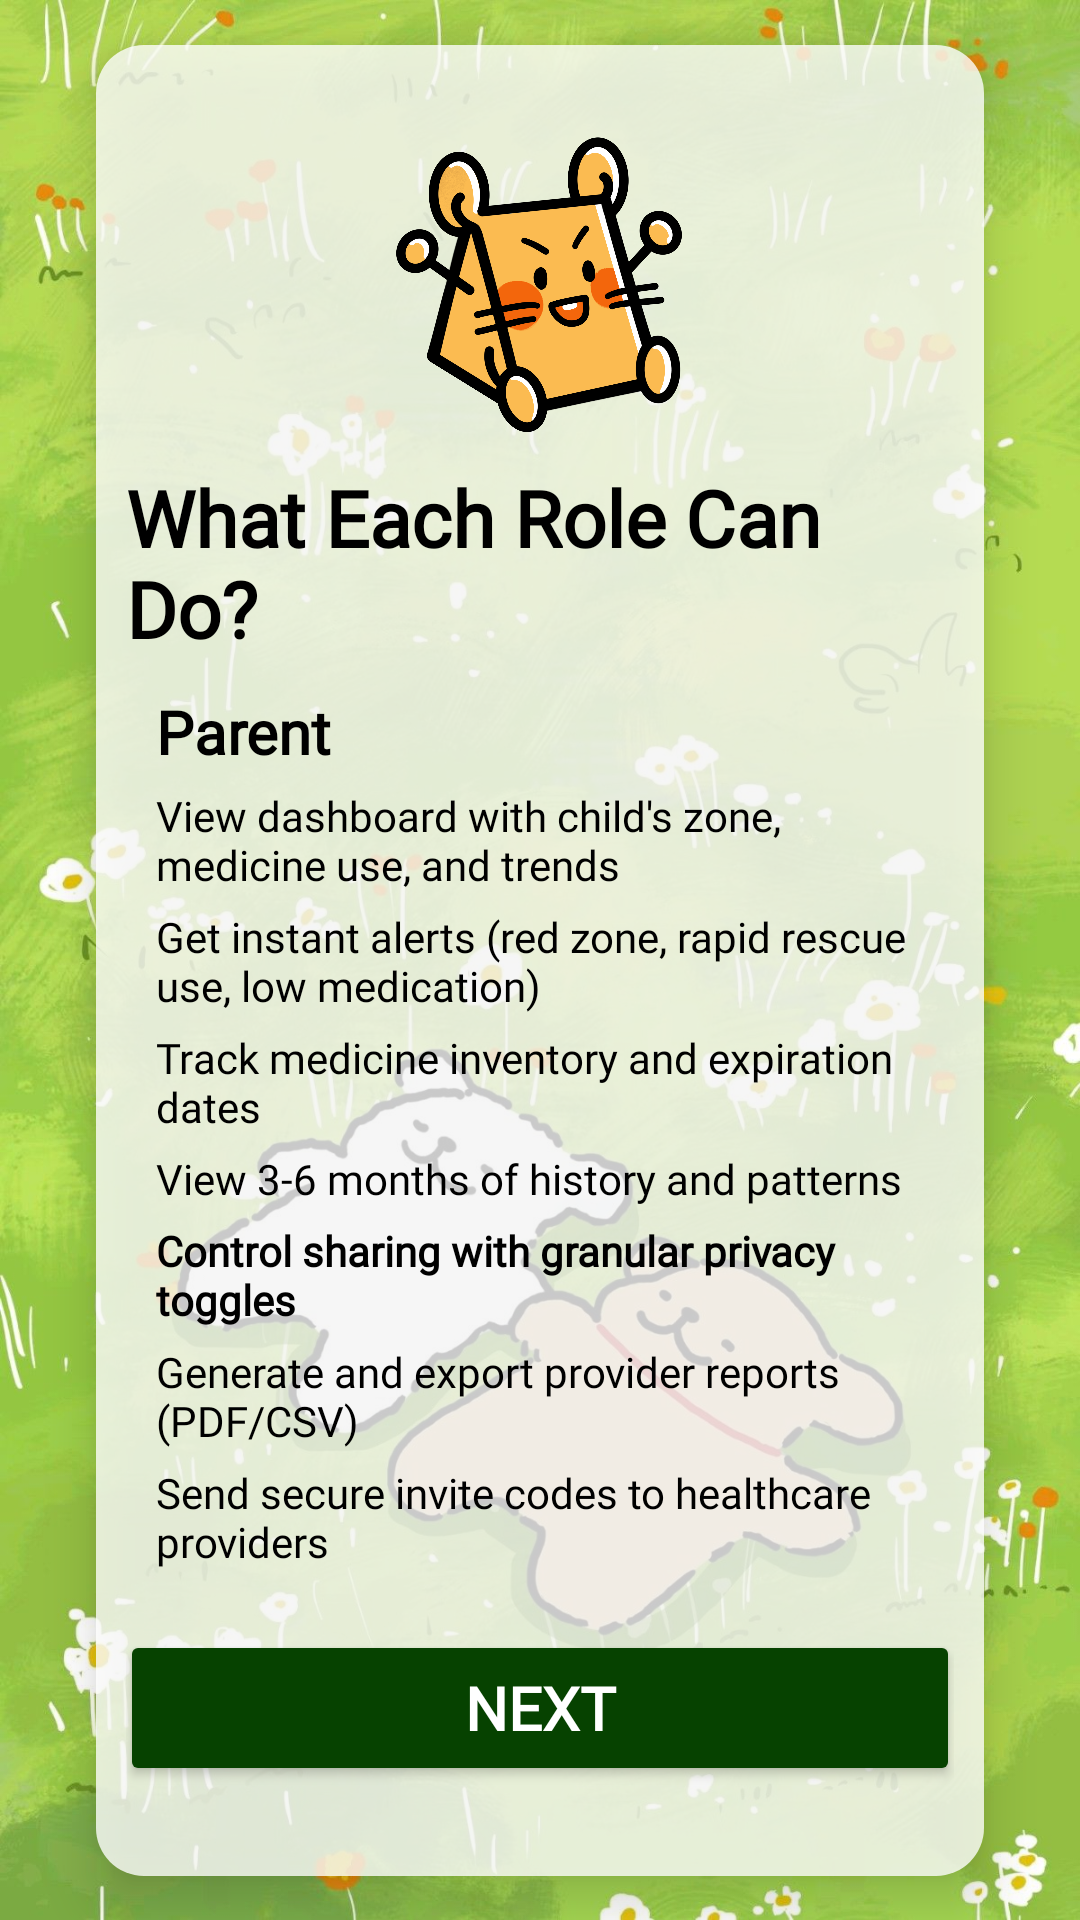

Layout XML and referenced resources for this Android screen:
<!-- AndroidManifest.xml: application theme Theme.MyApplication -->
<!-- res/layout/onboarding4.xml -->
<?xml version="1.0" encoding="utf-8"?>
<androidx.constraintlayout.widget.ConstraintLayout xmlns:android="http://schemas.android.com/apk/res/android"
    xmlns:app="http://schemas.android.com/apk/res-auto"
    xmlns:tools="http://schemas.android.com/tools"
    android:id="@+id/login"
    android:layout_width="match_parent"
    android:layout_height="match_parent"
    android:background="@drawable/testbg3"
    tools:context=".auth.LoginPage">

    <ImageView
        android:id="@+id/backgroundImageLogin"
        android:layout_width="match_parent"
        android:layout_height="match_parent"
        android:src="@drawable/testbg3"
        android:scaleType="centerCrop"
        android:contentDescription="@null"
        android:importantForAccessibility="no"/>

    <LinearLayout
        android:id="@+id/loginContainer"
        android:layout_width="0dp"
        android:layout_height="wrap_content"
        android:layout_margin="32dp"
        android:background="@drawable/blur_bg"
        android:elevation="10dp"
        app:layout_constraintTop_toTopOf="parent"
        app:layout_constraintBottom_toBottomOf="parent"
        app:layout_constraintStart_toStartOf="parent"
        app:layout_constraintEnd_toEndOf="parent">

        <LinearLayout
            android:layout_width="match_parent"
            android:layout_height="wrap_content"
            android:orientation="vertical"
            android:padding="10dp">

            <ImageView
                android:layout_width="100dp"
                android:layout_height="100dp"
                android:layout_marginTop="20dp"
                android:id="@+id/logo"
                android:src="@drawable/logo"
                android:contentDescription="@string/logo"
                android:layout_gravity="center_horizontal"/>



            <TextView
                android:id="@+id/title"
                android:layout_width="wrap_content"
                android:layout_height="wrap_content"
                android:layout_gravity="center_horizontal"
                android:layout_marginTop="10dp"
                android:layout_marginBottom="10dp"
                android:text="What Each Role Can Do?"
                android:textColor="#000000"
                android:fontFamily="@font/quicksand"
                android:textStyle="bold"
                android:textSize="26sp">
            </TextView>

            <TextView
                android:id="@+id/subtitle"
                android:layout_width="wrap_content"
                android:layout_height="wrap_content"
                android:layout_marginBottom="5dp"
                android:layout_marginLeft="10dp"
                android:layout_marginRight="10dp"
                android:text="Parent"
                android:textColor="#000000"
                android:fontFamily="@font/quicksand"
                android:textStyle="bold"
                android:textSize="20sp">
            </TextView>

            <TextView
                android:id="@+id/line1"
                android:layout_width="wrap_content"
                android:layout_height="wrap_content"
                android:layout_marginBottom="5dp"
                android:layout_marginLeft="10dp"
                android:layout_marginRight="10dp"
                android:text="View dashboard with child's zone, medicine use, and trends"
                android:textColor="#000000"
                android:fontFamily="@font/quicksand"
                android:textSize="14sp">
            </TextView>

            <TextView
                android:id="@+id/line2"
                android:layout_width="wrap_content"
                android:layout_height="wrap_content"
                android:layout_marginBottom="5dp"
                android:layout_marginLeft="10dp"
                android:layout_marginRight="10dp"
                android:text="Get instant alerts (red zone, rapid rescue use, low medication)"
                android:textColor="#000000"
                android:fontFamily="@font/quicksand"
                android:textSize="14sp">
            </TextView>

            <TextView
                android:id="@+id/line3"
                android:layout_width="wrap_content"
                android:layout_height="wrap_content"
                android:layout_marginBottom="5dp"
                android:layout_marginLeft="10dp"
                android:layout_marginRight="10dp"
                android:text="Track medicine inventory and expiration dates"
                android:textColor="#000000"
                android:fontFamily="@font/quicksand"
                android:textSize="14sp">
            </TextView>

            <TextView
                android:id="@+id/line4"
                android:layout_width="wrap_content"
                android:layout_height="wrap_content"
                android:layout_marginBottom="5dp"
                android:layout_marginLeft="10dp"
                android:text="View 3-6 months of history and patterns"
                android:textColor="#000000"
                android:fontFamily="@font/quicksand"
                android:textSize="14sp">
            </TextView>

            <TextView
                android:id="@+id/line5"
                android:layout_width="wrap_content"
                android:layout_height="wrap_content"
                android:layout_marginBottom="5dp"
                android:layout_marginLeft="10dp"
                android:text="Control sharing with granular privacy toggles"
                android:textStyle="bold"
                android:textColor="#000000"
                android:fontFamily="@font/quicksand"
                android:textSize="14sp">
            </TextView>

            <TextView
                android:id="@+id/line6"
                android:layout_width="wrap_content"
                android:layout_height="wrap_content"
                android:layout_marginLeft="10dp"
                android:layout_marginBottom="5dp"
                android:text="Generate and export provider reports (PDF/CSV)"
                android:textColor="#000000"
                android:fontFamily="@font/quicksand"
                android:textSize="14sp">
            </TextView>

            <TextView
                android:id="@+id/line7"
                android:layout_width="wrap_content"
                android:layout_height="wrap_content"
                android:layout_marginLeft="10dp"
                android:layout_marginBottom="20dp"
                android:text="Send secure invite codes to healthcare providers"
                android:textColor="#000000"
                android:fontFamily="@font/quicksand"
                android:textSize="14sp">
            </TextView>

            <Button
                android:id="@+id/nextButton"
                android:layout_width="280dp"
                android:layout_height="52dp"
                android:text="@string/next"
                android:textSize="20sp"
                android:textColor="@color/white"
                android:fontFamily="@font/quicksand"
                android:textStyle="bold"
                android:layout_gravity="center_horizontal"
                android:backgroundTint="#064200"
                android:layout_marginBottom="20dp"
                app:layout_constraintBottom_toBottomOf="parent"
                app:layout_constraintEnd_toEndOf="parent"
                app:layout_constraintHorizontal_bias="0.496"
                app:layout_constraintStart_toStartOf="parent"
                app:layout_constraintTop_toTopOf="parent"
                app:layout_constraintVertical_bias="0.672" />


        </LinearLayout>

    </LinearLayout>

</androidx.constraintlayout.widget.ConstraintLayout>
<!-- resources referenced by this layout -->
<resources>
  <color name="white">#FFFFFF</color>
  <!-- drawable blur_bg (drawable) -->
  <?xml version="1.0" encoding="utf-8"?>
  <shape xmlns:android="http://schemas.android.com/apk/res/android">
      <solid android:color="#C9FFFFFF"/>  
      <corners android:radius="16dp"/>
  </shape>
  <!-- drawable logo: png bitmap (drawable, 628419 bytes) -->
  <!-- drawable testbg3: jpg bitmap (drawable, 248263 bytes) -->
  <string name="logo">logo</string>
  <string name="next">Next</string>
  <style name="Theme.MyApplication" parent="Base.Theme.MyApplication" />
  <style name="Base.Theme.MyApplication" parent="Theme.Material3.DayNight.NoActionBar">
          <item name="colorPrimary">#000000</item>
      </style>
</resources>
